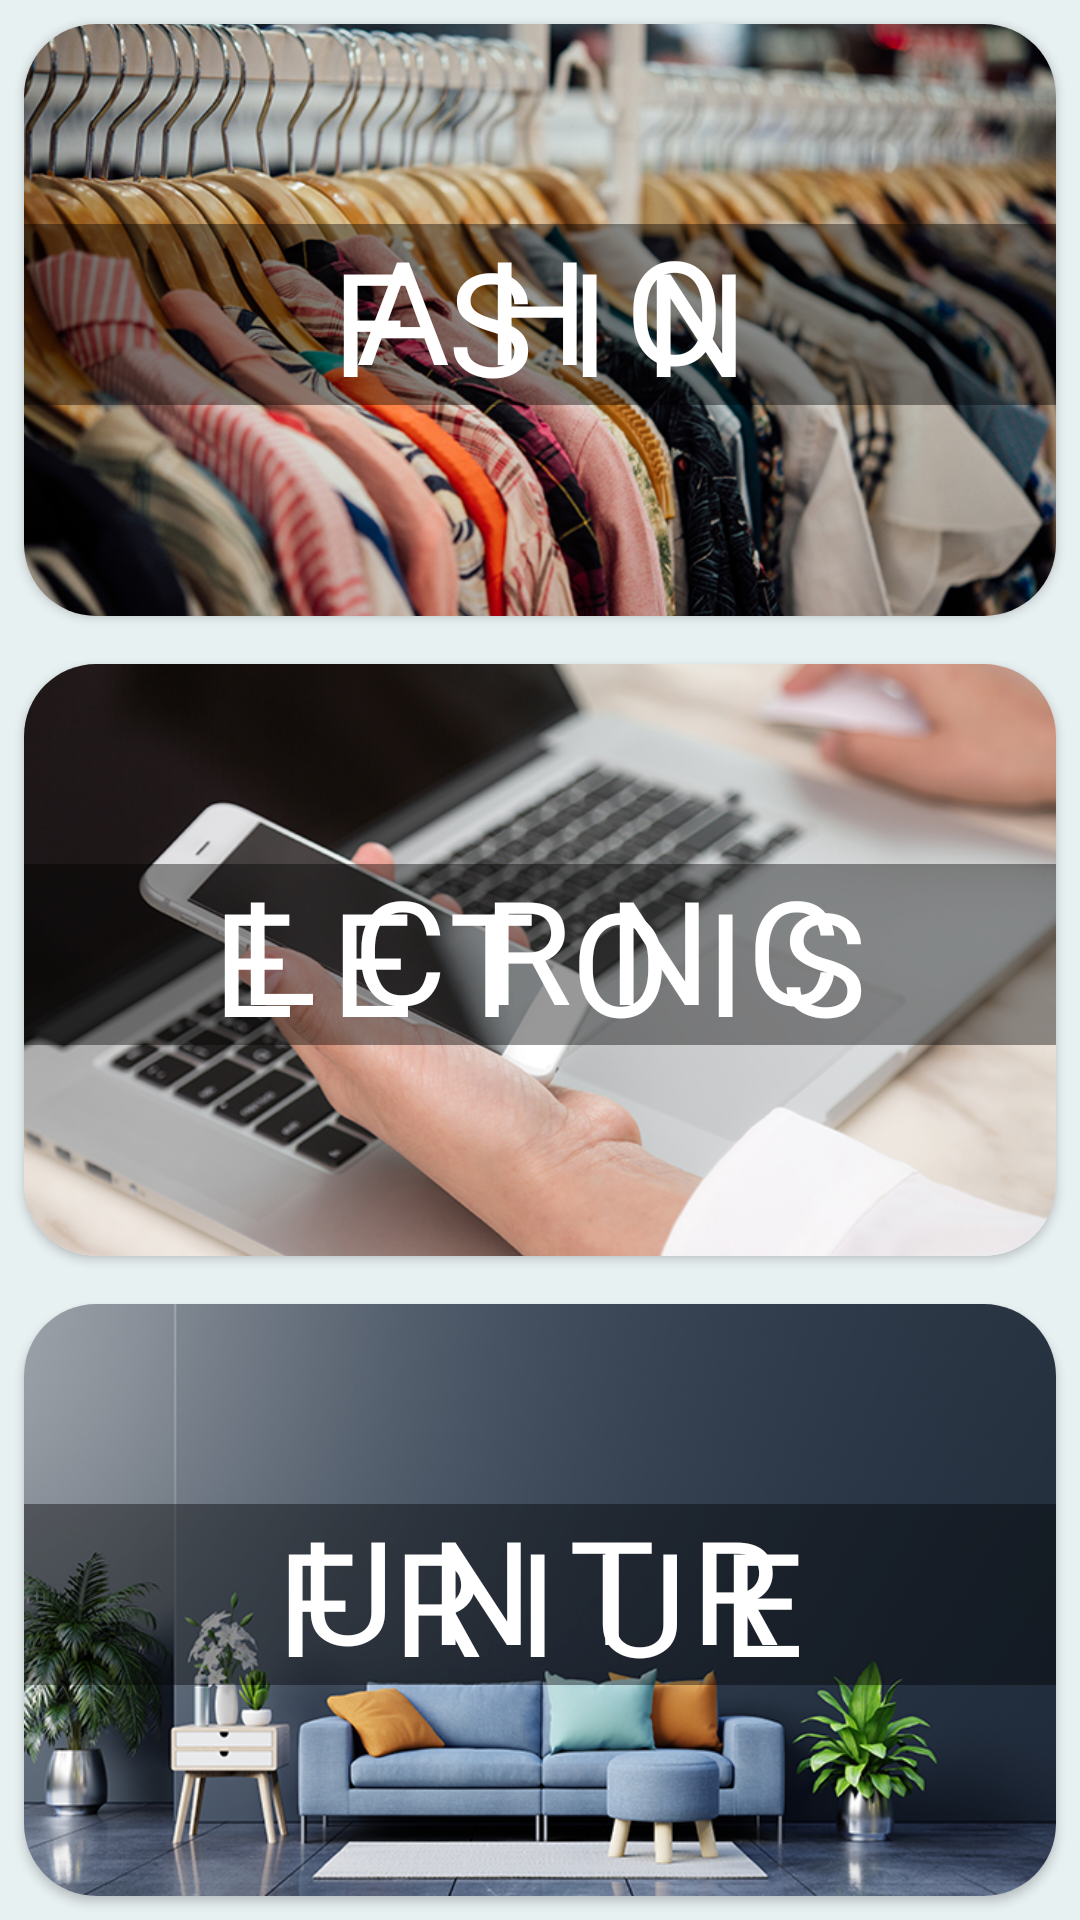

Layout XML and referenced resources for this Android screen:
<!-- AndroidManifest.xml: activity theme NoActionBar -->
<!-- res/layout/activity_home.xml -->
<?xml version="1.0" encoding="utf-8"?>
<LinearLayout xmlns:android="http://schemas.android.com/apk/res/android"
    xmlns:app="http://schemas.android.com/apk/res-auto"
    xmlns:tools="http://schemas.android.com/tools"
    android:layout_width="match_parent"
    android:layout_height="match_parent"
    android:orientation="vertical"
    android:weightSum="3"
    android:background="@color/gray_blue"
    tools:context=".HomeActivity">

    <androidx.cardview.widget.CardView
        android:layout_width="match_parent"
        android:layout_height="0dp"
        android:layout_margin="8dp"
        android:layout_weight="1"
        android:elevation="24dp"
        android:onClick="showFashionProducts"
        app:cardCornerRadius="24dp">

        <androidx.constraintlayout.widget.ConstraintLayout
            android:layout_width="match_parent"
            android:layout_height="match_parent">

            <ImageView
                android:layout_width="match_parent"
                android:layout_height="match_parent"
                android:scaleType="centerCrop"
                android:src="@drawable/clothes" />

            <View
                android:layout_width="match_parent"
                android:layout_height="0dp"
                android:alpha="0.4"
                android:background="@color/black"
                app:layout_constraintBottom_toBottomOf="@id/tv_fashion_two"
                app:layout_constraintTop_toTopOf="@id/tv_fashion_one" />

            <TextView
                android:id="@+id/tv_fashion_one"
                style="@style/HomeTextView"
                android:layout_width="wrap_content"
                android:layout_height="wrap_content"
                android:text="@string/fashion_one"
                app:layout_constraintBottom_toBottomOf="parent"
                app:layout_constraintEnd_toEndOf="parent"
                app:layout_constraintStart_toStartOf="parent"
                app:layout_constraintTop_toTopOf="parent" />

            <TextView
                android:id="@+id/tv_fashion_two"
                style="@style/HomeTextView"
                android:layout_width="wrap_content"
                android:layout_height="wrap_content"
                android:layout_marginBottom="8dp"
                android:text="@string/fashion_two"
                app:layout_constraintBottom_toBottomOf="parent"
                app:layout_constraintEnd_toEndOf="parent"
                app:layout_constraintStart_toStartOf="parent"
                app:layout_constraintTop_toTopOf="parent" />

        </androidx.constraintlayout.widget.ConstraintLayout>

    </androidx.cardview.widget.CardView>

    <androidx.cardview.widget.CardView
        android:layout_width="match_parent"
        android:layout_height="0dp"
        android:layout_margin="8dp"
        android:layout_weight="1"
        android:elevation="24dp"
        android:onClick="showElectronicsProducts"
        app:cardCornerRadius="24dp">

        <androidx.constraintlayout.widget.ConstraintLayout
            android:layout_width="match_parent"
            android:layout_height="match_parent">

            <ImageView
                android:layout_width="match_parent"
                android:layout_height="match_parent"
                android:scaleType="centerCrop"
                android:src="@drawable/electronics" />

            <View
                android:layout_width="match_parent"
                android:layout_height="0dp"
                android:alpha="0.4"
                android:background="@color/black"
                app:layout_constraintBottom_toBottomOf="@id/tv_electronics_two"
                app:layout_constraintTop_toTopOf="@id/tv_electronics_one" />

            <TextView
                android:id="@+id/tv_electronics_one"
                style="@style/HomeTextView"
                android:layout_width="wrap_content"
                android:layout_height="wrap_content"
                android:text="@string/electronics_one"
                app:layout_constraintBottom_toBottomOf="parent"
                app:layout_constraintEnd_toEndOf="parent"
                app:layout_constraintStart_toStartOf="parent"
                app:layout_constraintTop_toTopOf="parent" />

            <TextView
                android:id="@+id/tv_electronics_two"
                style="@style/HomeTextView"
                android:layout_width="wrap_content"
                android:layout_height="wrap_content"
                android:layout_marginBottom="8dp"
                android:text="@string/electronics_two"
                app:layout_constraintBottom_toBottomOf="parent"
                app:layout_constraintEnd_toEndOf="parent"
                app:layout_constraintStart_toStartOf="parent"
                app:layout_constraintTop_toTopOf="parent" />

        </androidx.constraintlayout.widget.ConstraintLayout>

    </androidx.cardview.widget.CardView>

    <androidx.cardview.widget.CardView
        android:layout_width="match_parent"
        android:layout_height="0dp"
        android:layout_margin="8dp"
        android:layout_weight="1"
        android:elevation="24dp"
        android:onClick="showFurnitureProducts"
        app:cardCornerRadius="24dp">

        <androidx.constraintlayout.widget.ConstraintLayout
            android:layout_width="match_parent"
            android:layout_height="match_parent">

            <ImageView
                android:layout_width="match_parent"
                android:layout_height="match_parent"
                android:scaleType="centerCrop"
                android:src="@drawable/furniture" />

            <View
                android:layout_width="match_parent"
                android:layout_height="0dp"
                android:alpha="0.4"
                android:background="@color/black"
                app:layout_constraintBottom_toBottomOf="@id/tv_furniture_two"
                app:layout_constraintTop_toTopOf="@id/tv_furniture_one" />

            <TextView
                android:id="@+id/tv_furniture_one"
                style="@style/HomeTextView"
                android:layout_width="wrap_content"
                android:layout_height="wrap_content"
                android:text="@string/furniture_one"
                app:layout_constraintBottom_toBottomOf="parent"
                app:layout_constraintEnd_toEndOf="parent"
                app:layout_constraintStart_toStartOf="parent"
                app:layout_constraintTop_toTopOf="parent" />

            <TextView
                android:id="@+id/tv_furniture_two"
                style="@style/HomeTextView"
                android:layout_width="wrap_content"
                android:layout_height="wrap_content"
                android:layout_marginBottom="8dp"
                android:text="@string/furniture_two"
                app:layout_constraintBottom_toBottomOf="parent"
                app:layout_constraintEnd_toEndOf="parent"
                app:layout_constraintStart_toStartOf="parent"
                app:layout_constraintTop_toTopOf="parent" />

        </androidx.constraintlayout.widget.ConstraintLayout>

    </androidx.cardview.widget.CardView>

</LinearLayout>
<!-- resources referenced by this layout -->
<resources>
  <color name="black">#FF000000</color>
  <color name="gray_blue">#e8f1f2</color>
  <!-- drawable clothes: jpg bitmap (drawable, 333618 bytes) -->
  <!-- drawable electronics: jpg bitmap (drawable, 189700 bytes) -->
  <!-- drawable furniture: jpg bitmap (drawable, 172397 bytes) -->
  <string name="electronics_one">e e t o i s</string>
  <string name="electronics_two"> l c r n c</string>
  <string name="fashion_one">f s i n</string>
  <string name="fashion_two"> a h o</string>
  <string name="furniture_one">f r i u e</string>
  <string name="furniture_two"> u n t r</string>
  <style name="HomeTextView">
          <item name="android:fontFamily">@font/source_code_pro_black</item>
          <item name="android:textColor">@color/white</item>
          <item name="android:textSize">48sp</item>
          <item name="textAllCaps">true</item>
      </style>
  <style name="NoActionBar" parent="Theme.MaterialComponents.DayNight.NoActionBar">
          
          <item name="colorPrimary">@color/purple_500</item>
          <item name="colorPrimaryVariant">@color/purple_700</item>
          <item name="colorOnPrimary">@color/white</item>
          
          <item name="colorSecondary">@color/teal_200</item>
          <item name="colorSecondaryVariant">@color/teal_700</item>
          <item name="colorOnSecondary">@color/black</item>
          
          <item name="android:statusBarColor" tools:targetApi="l">?attr/colorPrimaryVariant</item>
          
      </style>
  <color name="white">#FFFFFFFF</color>
  <color name="purple_500">#FF6200EE</color>
  <color name="purple_700">#FF3700B3</color>
  <color name="teal_200">#FF03DAC5</color>
  <color name="teal_700">#FF018786</color>
</resources>
